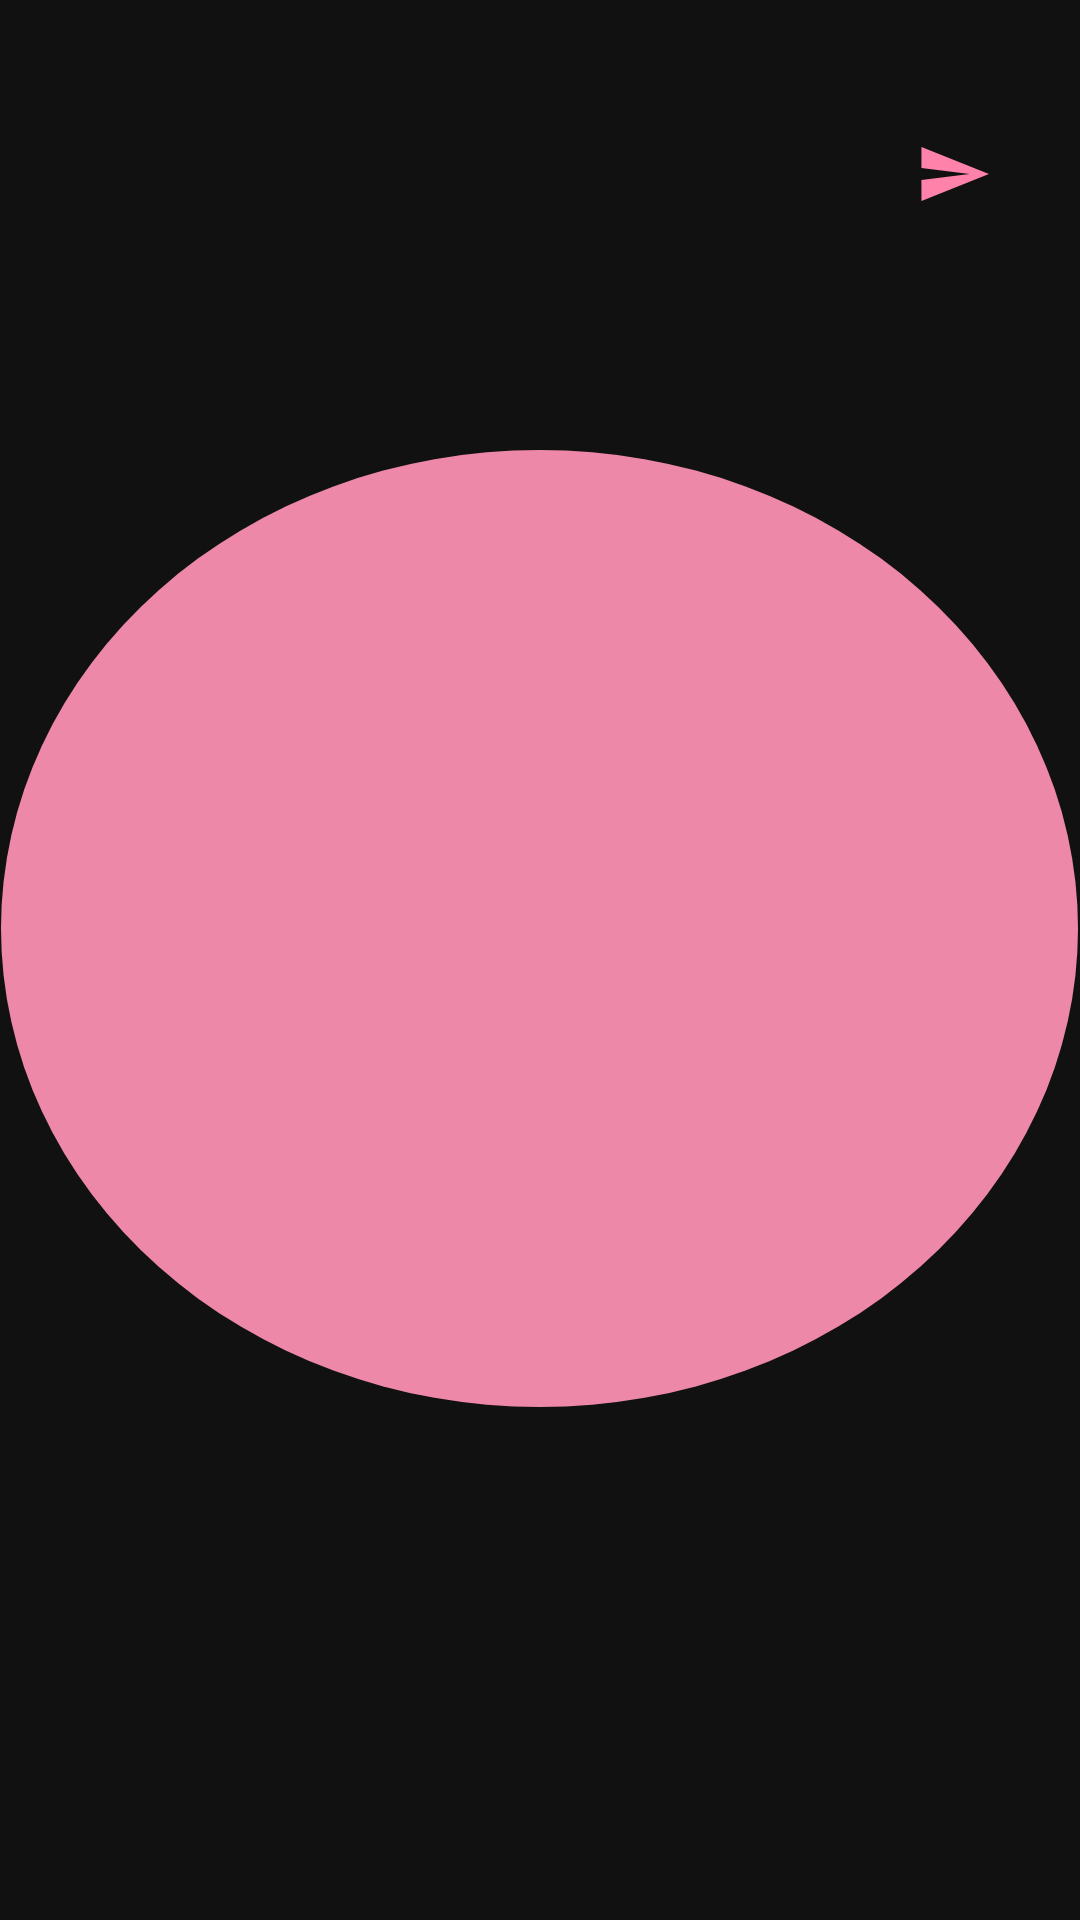

Android layout source for this screen:
<!-- AndroidManifest.xml: application theme myStyle -->
<!-- res/layout/dialog_update_avartar.xml -->
<?xml version="1.0" encoding="utf-8"?>
<LinearLayout xmlns:android="http://schemas.android.com/apk/res/android"
    android:layout_width="match_parent"
    android:orientation="vertical"
    android:layout_height="match_parent">



        <ImageButton
            android:id="@+id/ib_updateAvartar"
            android:background="@android:color/transparent"
            android:layout_marginLeft="300dp"
            android:layout_marginTop="40dp"
            android:layout_width="40dp"
            android:layout_height="40dp"
            android:src="@drawable/ic_baseline_send_24" />


        <ImageView
            android:id="@+id/iv_photo"
            android:layout_width="359dp"
            android:layout_height="319dp"
            android:layout_gravity="center"
            android:layout_marginTop="70dp"
            android:background="@drawable/avartar_circle" />


</LinearLayout>
<!-- resources referenced by this layout -->
<resources>
  <!-- drawable avartar_circle (drawable) -->
  <?xml version="1.0" encoding="utf-8"?>
  <shape xmlns:android="http://schemas.android.com/apk/res/android" android:shape="oval" >
      <size android:width="50dp"
          android:height="50dp"/>
      <stroke
          android:color="@color/purple_500"/>
      <solid android:color="@color/purple_500"/>
  </shape>
  <!-- drawable ic_baseline_send_24 (drawable) -->
  <vector android:autoMirrored="true" android:height="28dp"
      android:tint="#FF82AB" android:viewportHeight="28"
      android:viewportWidth="28" android:width="30dp" xmlns:android="http://schemas.android.com/apk/res/android">
      <path android:fillColor="@android:color/white" android:pathData="M2.01,21L23,12 2.01,3 2,10l15,2 -15,2z"/>
  </vector>
  <style name="myStyle" parent="Theme.AppCompat.Light.NoActionBar">
          
          <item name="colorPrimary">@color/purple_500</item>
          <item name="colorPrimaryVariant">@color/background_1</item>
          <item name="colorOnPrimary">@color/white</item>
          <item name="android:textColor">@color/white</item>
          <item name="android:background">@color/background_1</item>
  
          
          <item name="colorSecondary">@color/purple_500</item>
          <item name="colorSecondaryVariant">@color/background_3</item>
          <item name="colorOnSecondary">@color/white</item>
          <item name="android:navigationBarColor" tools:targetApi="l">@color/background_0</item>
          
          <item name="android:statusBarColor" tools:targetApi="l">?attr/colorPrimaryVariant</item>
          
      </style>
  <color name="purple_500">#ED88A9</color>
  <color name="background_1">#111111</color>
  <color name="white">#FFFFFFFF</color>
  <color name="background_3">#333333</color>
  <color name="background_0">#000000</color>
</resources>
